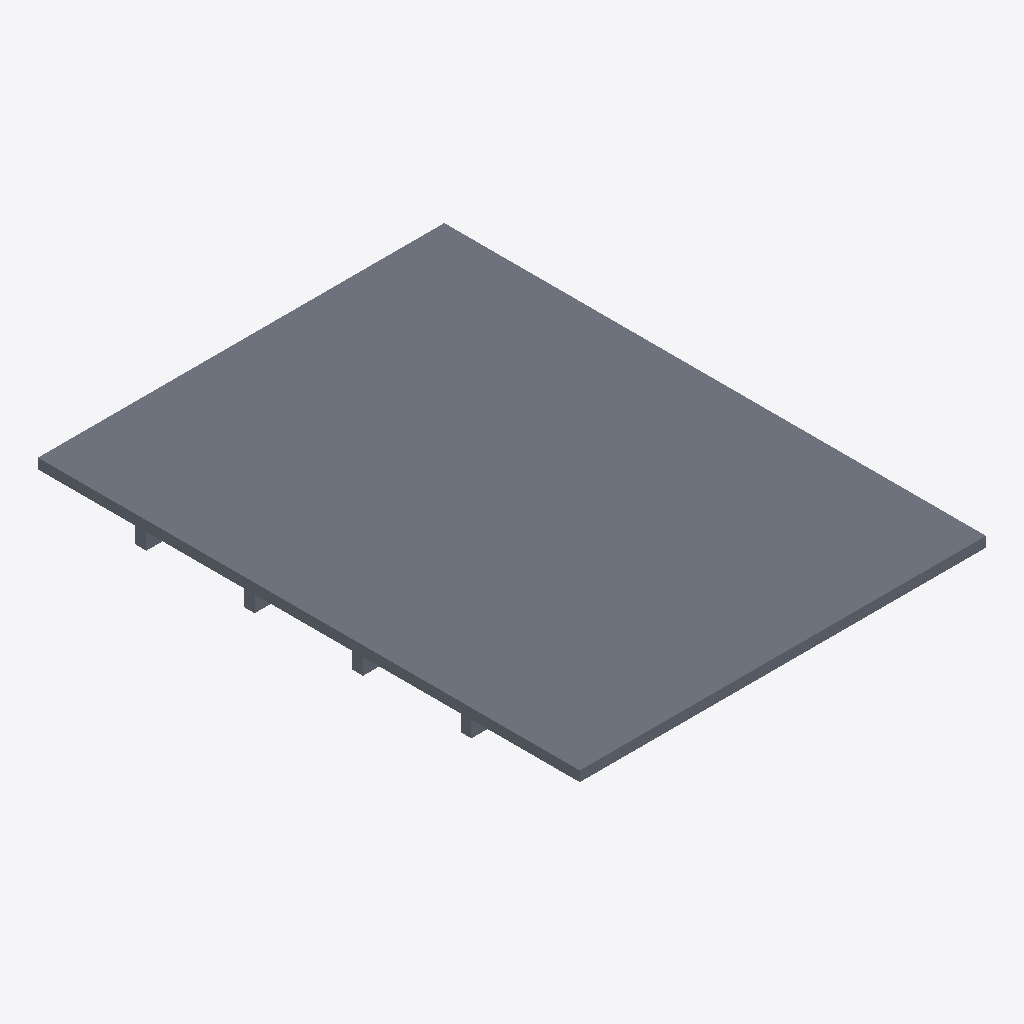
Isometric view of an IFC building model (IFC-SPF (STEP), schema IFC4, length unit millimetre), seen from the south-west, elements coloured by IFC class: 1 slab (grey).
Extent 3.0 m × 4.0 m × 0.2 m (x, y, z). Storeys (1): Nivel de referencia at 0.00 m. Elements (1): 1 IfcSlab.

HEADER;
FILE_DESCRIPTION(('ViewDefinition [ReferenceView_V1.2]'),'2;1');
FILE_NAME('EST.FOR.MAD-VIG.GS001.ifc','2026-10-02T00:00:00',('VIVA'),('VIVA Fase 3'),'VIVA JSON v3 independent IFC generator','VIVA','');
FILE_SCHEMA(('IFC4'));
ENDSEC;
DATA;
#6=IFCPROJECT('0oLIVXg41SFRpWqmwpLrbl',$,'VIVA catalogo v3','Modelo de muestra IFC4 creado a partir de JSON v3',$,$,$,(#5),#2);
#10=IFCSITE('1GuEKvkC9LVB7o6vO1Kz8u',$,'Emplazamiento ficticio',$,$,#9,$,$,.ELEMENT.,$,$,$,$,$);
#14=IFCBUILDING('38Dme3VybRzuSuSH3wWxO1',$,'Muestra independiente',$,$,#13,$,$,.ELEMENT.,$,$,$);
#18=IFCBUILDINGSTOREY('1bmf2WHMzRxgxhI95O6v5c',$,'Nivel de referencia',$,$,#17,$,$,.ELEMENT.,0.0);
#25=IFCSLAB('1hg57ZWgzMUhj$6HBsT5v6',$,'Forjado de viguetas C18 con tablero estructural P4 y capa de compresión ligera','Forjado tradicional con viguetas de madera aserrada de pino silvestre C18 de 70x70 mm a 600 mm, tablero estructural de partículas P4 de 30 mm, membrana bicapa fonoabsorbente, conectores madera-hormigó',$,#24,$,'EST.FOR.MAD-VIG.GS001',.FLOOR.);
ENDSEC;
